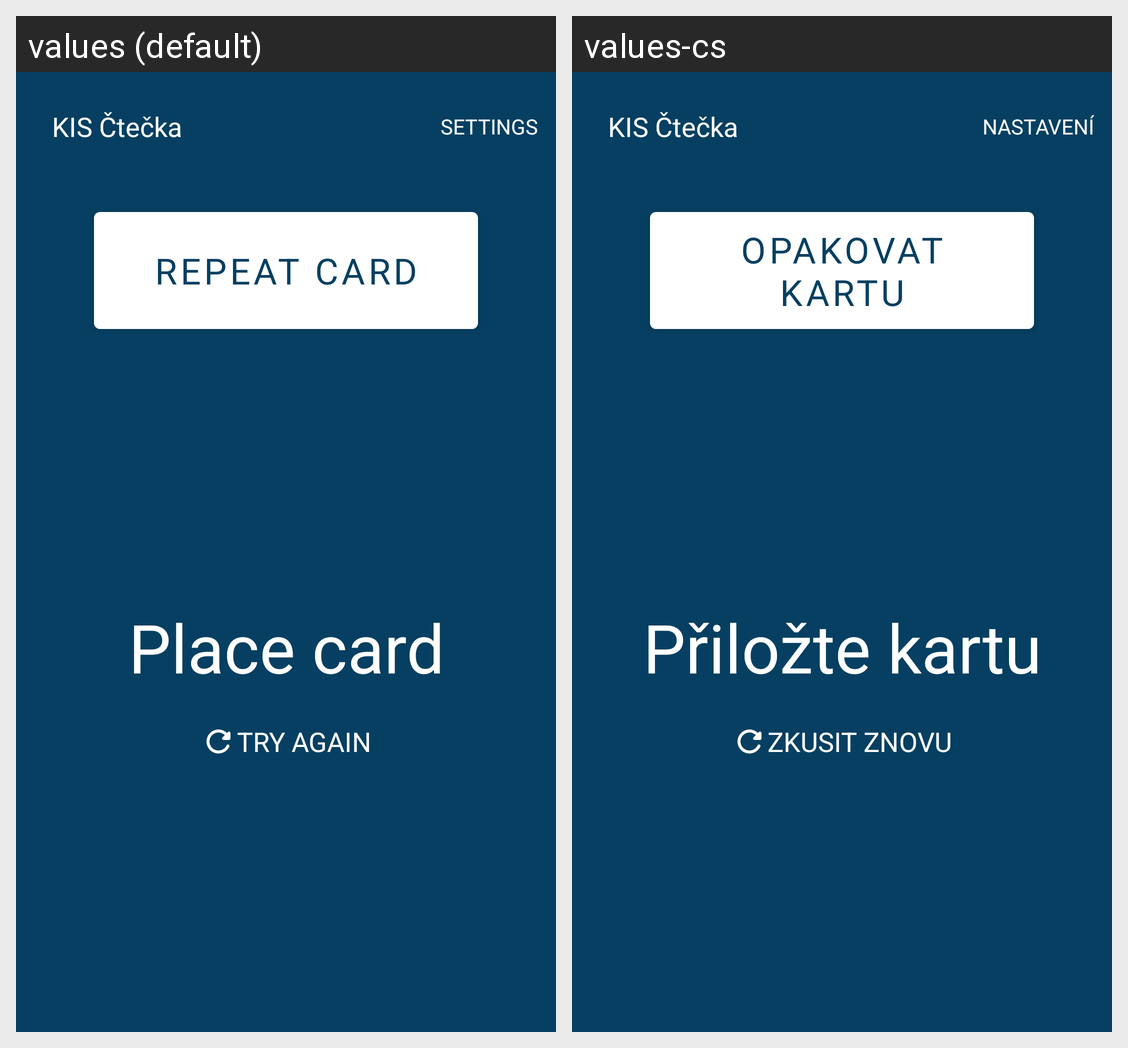

For this localized Android screen grid, give each drawn string resource with its value in every locale shown.
Android screen res/layout/activity_main.xml rendered under 2 locales, left to right: values (default), values-cs. Device: Nexus 5 (rendered at 1080×1920; each locale shown at half size, 540×960, under a caption strip naming it); theme Theme.KISCtecka.
Strings drawn on this screen, with the default value and each locale's value (text and hints the layout hard-codes, and strings that could not be matched under every locale, appear in the picture but are not listed):

app_name
  values: KIS Čtečka
  values-cs: KIS Čtečka

place_card
  values: Place card
  values-cs: Přiložte kartu

button_settings
  values: Settings
  values-cs: Nastavení

action_restart_service
  values: Try again
  values-cs: Zkusit znovu

repeat_card
  values: Repeat card
  values-cs: Opakovat kartu
